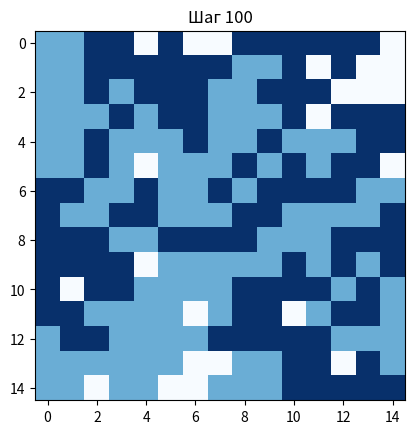

Source code (Python):
import numpy as np
import matplotlib.pyplot as plt
import random

# Параметры модели
n = 15 # Размер квадрата n x n
blue_percentage = 0.45
red_percentage = 0.45
empty_percentage = 0.10
threshold = 2  # Порог счастья
steps = 100  # Количество шагов моделирования

# Инициализация поля
def initialize_grid(n, blue_percentage, red_percentage, empty_percentage):
    grid = np.zeros((n, n), dtype=int)
    total_cells = n * n
    blue_cells = int(total_cells * blue_percentage)
    red_cells = int(total_cells * red_percentage)
    empty_cells = total_cells - blue_cells - red_cells
    
    cells = [1] * blue_cells + [2] * red_cells + [0] * empty_cells
    random.shuffle(cells)
    
    grid = np.array(cells).reshape(n, n)
    return grid

# Проверка счастья клетки
def is_happy(grid, x, y, threshold):
    color = grid[x, y]
    if color == 0:  # Пустая клетка всегда счастлива
        return True
    
    neighbors = []
    for i in range(-1, 2):
        for j in range(-1, 2):
            if i == 0 and j == 0:
                continue
            if 0 <= x + i < n and 0 <= y + j < n:
                neighbors.append(grid[x + i, y + j])
    
    same_color_neighbors = sum(1 for neighbor in neighbors if neighbor == color)
    return same_color_neighbors >= threshold

# Моделирование
def simulate(grid, steps, threshold):
    for step in range(steps):
        unhappy_cells = [(x, y) for x in range(n) for y in range(n) if not is_happy(grid, x, y, threshold)]
        if not unhappy_cells:
            print(f"Все клетки счастливы после {step} шагов.")
            break
        
        x, y = random.choice(unhappy_cells)
        empty_cells = [(i, j) for i in range(n) for j in range(n) if grid[i, j] == 0]
        if empty_cells:
            new_x, new_y = random.choice(empty_cells)
            grid[new_x, new_y] = grid[x, y]
            grid[x, y] = 0
        
        if step % 10 == 0:
            plot_grid(grid, step)

# Визуализация
def plot_grid(grid, step):
    plt.imshow(grid, cmap='Blues')
    plt.title(f"Шаг {step}")
    plt.show()

# Инициализация и запуск моделирования
grid = initialize_grid(n, blue_percentage, red_percentage, empty_percentage)
simulate(grid, steps, threshold)
plot_grid(grid, steps)